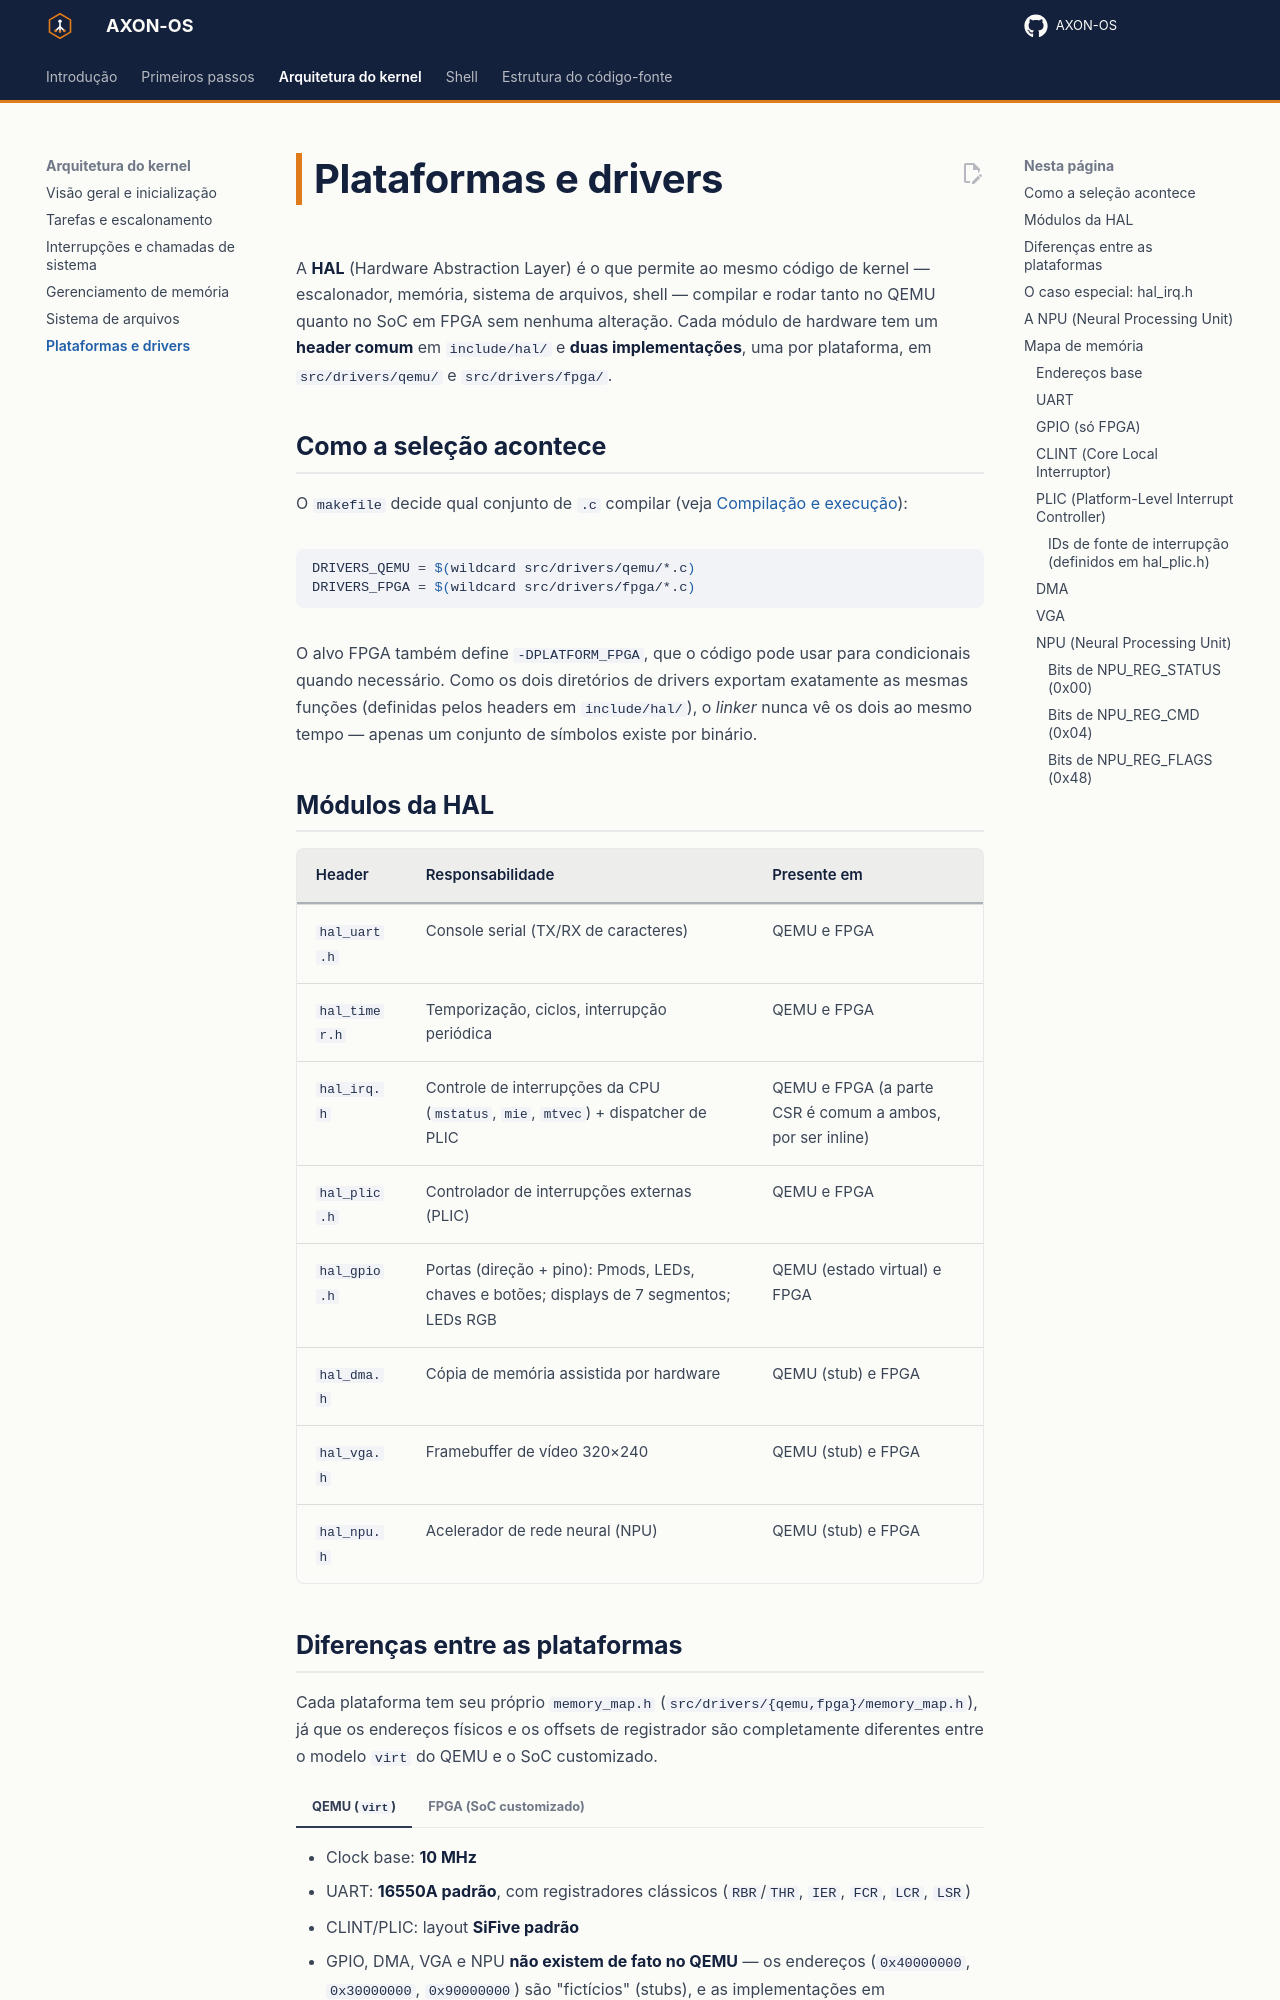

repository: RISC-V-Azedinha/AXON-OS · page: arquitetura/plataformas-drivers/index.html · generator: mkdocs

# Plataformas e drivers

A **HAL** (Hardware Abstraction Layer) é o que permite ao mesmo código de kernel — escalonador, memória, sistema de arquivos, shell — compilar e rodar tanto no QEMU quanto no SoC em FPGA sem nenhuma alteração. Cada módulo de hardware tem um **header comum** em `include/hal/` e **duas implementações**, uma por plataforma, em `src/drivers/qemu/` e `src/drivers/fpga/`.

## Como a seleção acontece

O `makefile` decide qual conjunto de `.c` compilar (veja [Compilação e execução](../primeiros-passos.md#como-o-makefile-decide-o-que-compilar)):

```makefile
DRIVERS_QEMU = $(wildcard src/drivers/qemu/*.c)
DRIVERS_FPGA = $(wildcard src/drivers/fpga/*.c)
```

O alvo FPGA também define `-DPLATFORM_FPGA`, que o código pode usar para condicionais quando necessário. Como os dois diretórios de drivers exportam exatamente as mesmas funções (definidas pelos headers em `include/hal/`), o *linker* nunca vê os dois ao mesmo tempo — apenas um conjunto de símbolos existe por binário.

## Módulos da HAL

| Header | Responsabilidade | Presente em |
|---|---|---|
| `hal_uart.h` | Console serial (TX/RX de caracteres) | QEMU e FPGA |
| `hal_timer.h` | Temporização, ciclos, interrupção periódica | QEMU e FPGA |
| `hal_irq.h` | Controle de interrupções da CPU (`mstatus`, `mie`, `mtvec`) + dispatcher de PLIC | QEMU e FPGA (a parte CSR é comum a ambos, por ser inline) |
| `hal_plic.h` | Controlador de interrupções externas (PLIC) | QEMU e FPGA |
| `hal_gpio.h` | Portas (direção + pino): Pmods, LEDs, chaves e botões; displays de 7 segmentos; LEDs RGB | QEMU (estado virtual) e FPGA |
| `hal_dma.h` | Cópia de memória assistida por hardware | QEMU (stub) e FPGA |
| `hal_vga.h` | Framebuffer de vídeo 320×240 | QEMU (stub) e FPGA |
| `hal_npu.h` | Acelerador de rede neural (NPU) | QEMU (stub) e FPGA |
